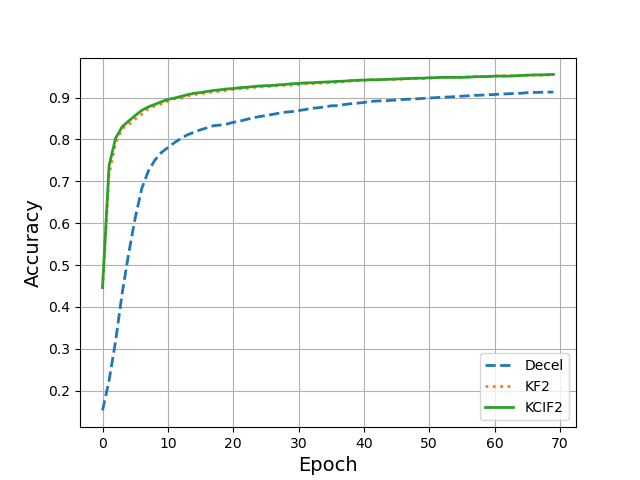

The file beside this chart, header and first rows:
, Decel, KFGrad, KCIFGrad
0, 0.153, 0.4462, 0.4463
1, 0.2245, 0.7161, 0.7375
2, 0.3184, 0.7907, 0.8032
3, 0.4325, 0.826, 0.8303
4, 0.5283, 0.8356, 0.8442
5, 0.6127, 0.8486, 0.8573
6, 0.6829, 0.86, 0.8695
7, 0.7244, 0.8732, 0.8778
8, 0.7505, 0.88, 0.8837
9, 0.7688, 0.8847, 0.8901
10, 0.7807, 0.8914, 0.8955
11, 0.7924, 0.8971, 0.8989
12, 0.8025, 0.8987, 0.9028
13, 0.8111, 0.904, 0.9069
14, 0.8172, 0.9071, 0.9103
15, 0.8232, 0.9093, 0.9119
16, 0.8279, 0.9111, 0.9147
17, 0.8329, 0.9135, 0.917
18, 0.8344, 0.9152, 0.9186
19, 0.8367, 0.9168, 0.9206
20, 0.8411, 0.9196, 0.9216
21, 0.8437, 0.9214, 0.9236
22, 0.8479, 0.9218, 0.9248
23, 0.8518, 0.9238, 0.9262
24, 0.8545, 0.9255, 0.9276
25, 0.8573, 0.9259, 0.9285
26, 0.8599, 0.9274, 0.9289
27, 0.8628, 0.9286, 0.9306
28, 0.8652, 0.9294, 0.9314
29, 0.8666, 0.9298, 0.9332
30, 0.8689, 0.931, 0.9338
31, 0.8715, 0.9329, 0.9351
32, 0.8742, 0.9335, 0.9355
33, 0.8759, 0.9339, 0.9364
34, 0.8776, 0.9351, 0.9371
35, 0.8805, 0.9363, 0.9379
36, 0.8807, 0.9362, 0.9388
37, 0.8834, 0.9385, 0.9393
38, 0.8854, 0.9395, 0.9406
39, 0.8867, 0.9405, 0.9414
40, 0.8883, 0.9409, 0.9419
41, 0.8908, 0.9424, 0.9426
42, 0.8919, 0.9428, 0.9426
43, 0.8924, 0.9431, 0.9433
44, 0.8933, 0.9438, 0.9439
45, 0.8944, 0.9429, 0.9445
46, 0.8957, 0.9446, 0.9451
47, 0.8962, 0.9452, 0.9456
48, 0.897, 0.9453, 0.9463
49, 0.898, 0.9454, 0.9464
50, 0.8991, 0.9464, 0.9474
51, 0.8999, 0.9471, 0.9477
52, 0.9008, 0.9474, 0.9485
53, 0.9016, 0.9479, 0.9484
54, 0.9022, 0.948, 0.9482
55, 0.9035, 0.9491, 0.9483
56, 0.9044, 0.9498, 0.9488
57, 0.9053, 0.9501, 0.9499
58, 0.9059, 0.9502, 0.9501
59, 0.9066, 0.9503, 0.9504
... 10 more rows
